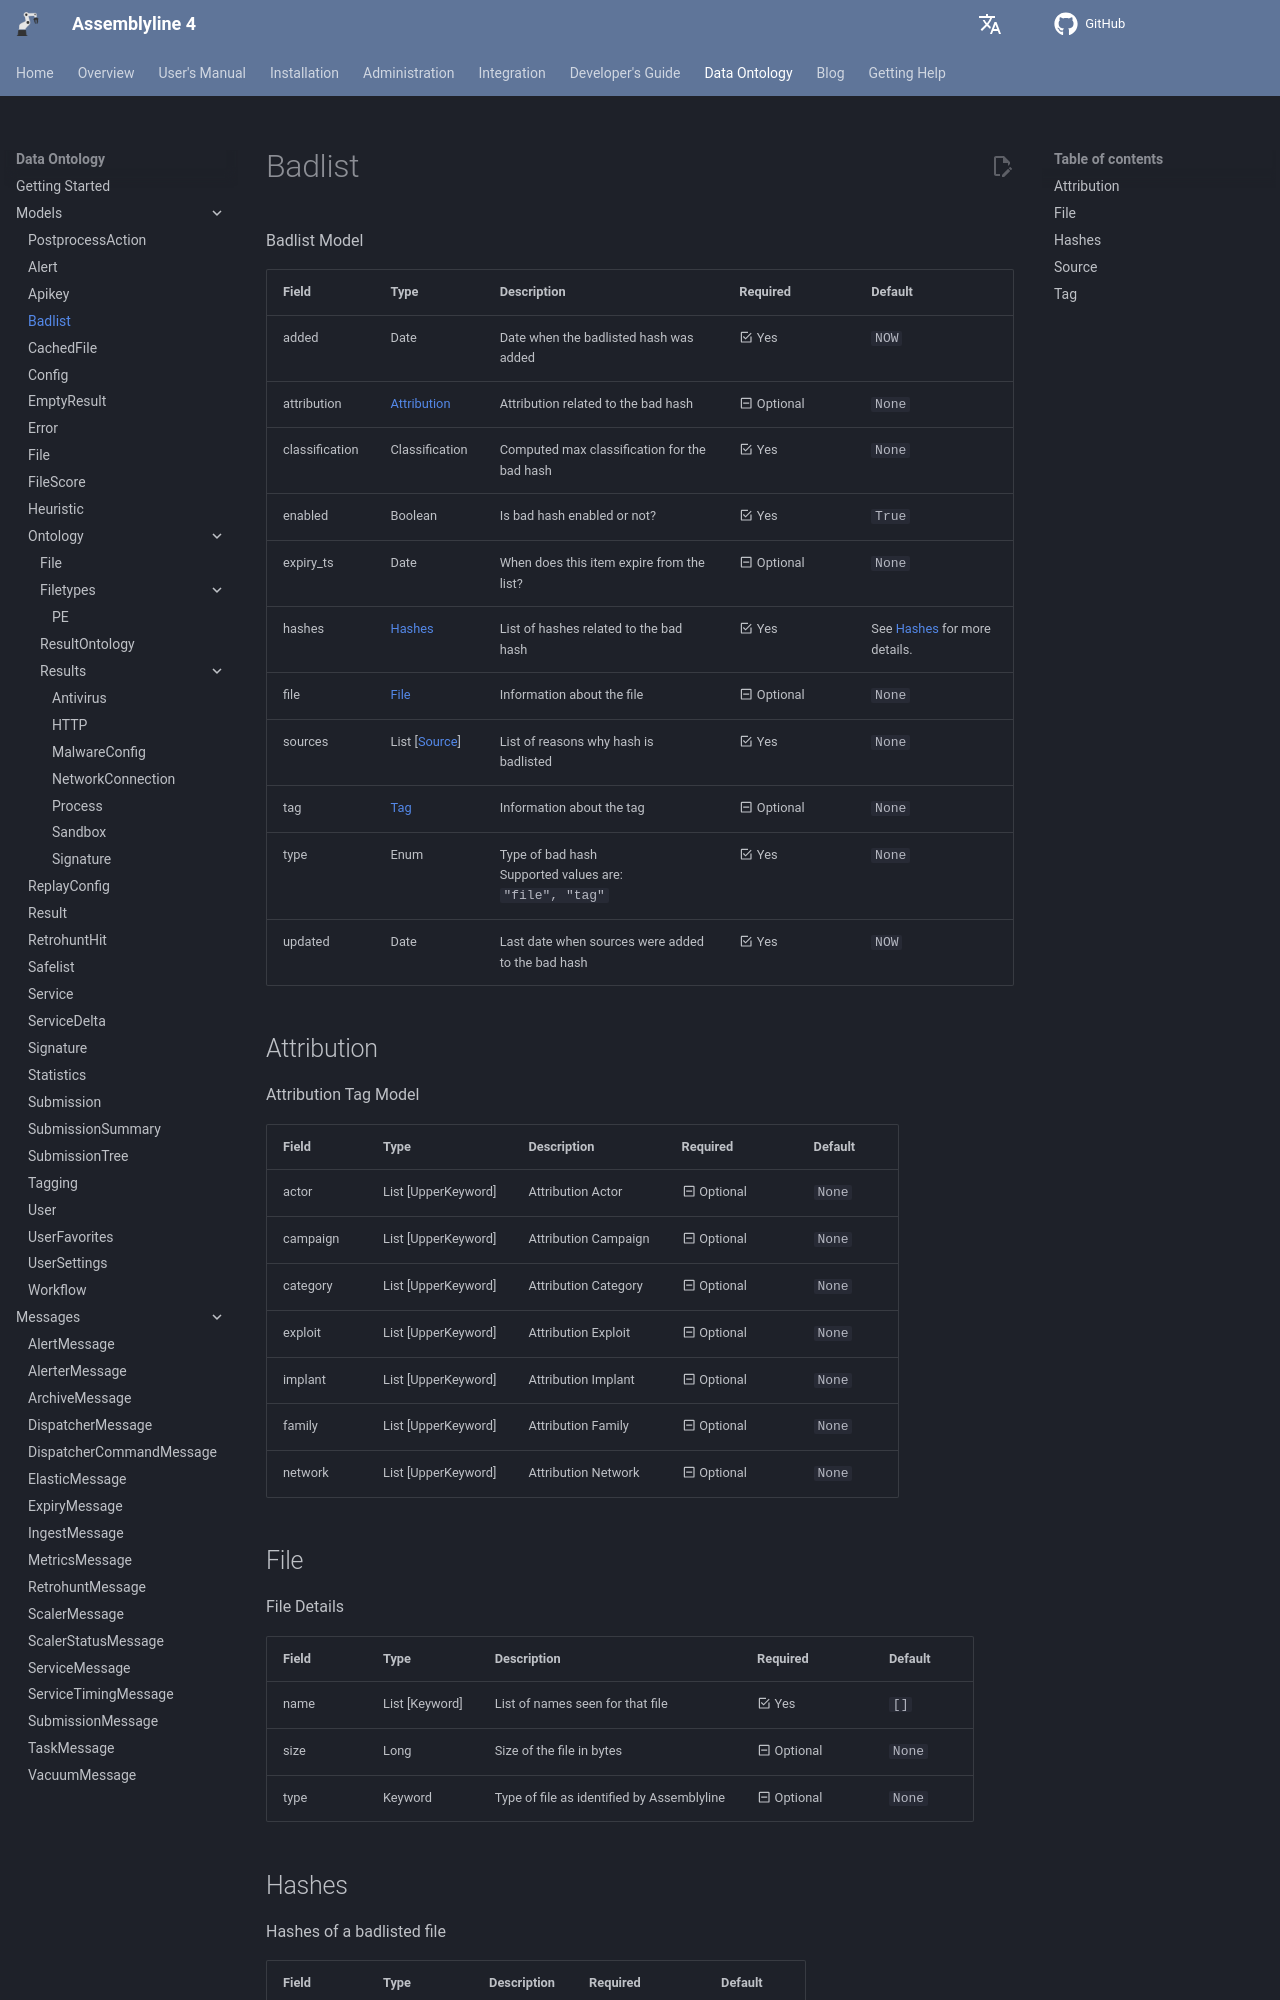

repository: CybercentreCanada/assemblyline4_docs · page: odm/models/badlist/index.html · generator: mkdocs

[comment]: # (AUTOGENERATED MARKDOWN CONTENT. UPDATES TO ODM DOCUMENTATION SHOULD BE DONE THROUGH ASSEMBLYLINE-BASE REPO!)
# Badlist
Badlist Model

| Field | Type | Description | Required | Default |
| :--- | :--- | :--- | :--- | :--- |
| added | Date | Date when the badlisted hash was added | <div style="width:100px">:material-checkbox-marked-outline: Yes</div> | `NOW` |
| attribution | [Attribution](/assemblyline4_docs/odm/models/badlist/#attribution) | Attribution related to the bad hash | <div style="width:100px">:material-minus-box-outline: Optional</div> | `None` |
| classification | Classification | Computed max classification for the bad hash | <div style="width:100px">:material-checkbox-marked-outline: Yes</div> | `None` |
| enabled | Boolean | Is bad hash enabled or not? | <div style="width:100px">:material-checkbox-marked-outline: Yes</div> | `True` |
| expiry_ts | Date | When does this item expire from the list? | <div style="width:100px">:material-minus-box-outline: Optional</div> | `None` |
| hashes | [Hashes](/assemblyline4_docs/odm/models/badlist/#hashes) | List of hashes related to the bad hash | <div style="width:100px">:material-checkbox-marked-outline: Yes</div> | See [Hashes](/assemblyline4_docs/odm/models/badlist/#hashes) for more details. |
| file | [File](/assemblyline4_docs/odm/models/badlist/#file) | Information about the file | <div style="width:100px">:material-minus-box-outline: Optional</div> | `None` |
| sources | List [[Source](/assemblyline4_docs/odm/models/badlist/#source)] | List of reasons why hash is badlisted | <div style="width:100px">:material-checkbox-marked-outline: Yes</div> | `None` |
| tag | [Tag](/assemblyline4_docs/odm/models/badlist/#tag) | Information about the tag | <div style="width:100px">:material-minus-box-outline: Optional</div> | `None` |
| type | Enum | Type of bad hash<br>Supported values are:<br>`"file", "tag"` | <div style="width:100px">:material-checkbox-marked-outline: Yes</div> | `None` |
| updated | Date | Last date when sources were added to the bad hash | <div style="width:100px">:material-checkbox-marked-outline: Yes</div> | `NOW` |


[comment]: # (AUTOGENERATED MARKDOWN CONTENT. UPDATES TO ODM DOCUMENTATION SHOULD BE DONE THROUGH ASSEMBLYLINE-BASE REPO!)
## Attribution
Attribution Tag Model

| Field | Type | Description | Required | Default |
| :--- | :--- | :--- | :--- | :--- |
| actor | List [UpperKeyword] | Attribution Actor | <div style="width:100px">:material-minus-box-outline: Optional</div> | `None` |
| campaign | List [UpperKeyword] | Attribution Campaign | <div style="width:100px">:material-minus-box-outline: Optional</div> | `None` |
| category | List [UpperKeyword] | Attribution Category | <div style="width:100px">:material-minus-box-outline: Optional</div> | `None` |
| exploit | List [UpperKeyword] | Attribution Exploit | <div style="width:100px">:material-minus-box-outline: Optional</div> | `None` |
| implant | List [UpperKeyword] | Attribution Implant | <div style="width:100px">:material-minus-box-outline: Optional</div> | `None` |
| family | List [UpperKeyword] | Attribution Family | <div style="width:100px">:material-minus-box-outline: Optional</div> | `None` |
| network | List [UpperKeyword] | Attribution Network | <div style="width:100px">:material-minus-box-outline: Optional</div> | `None` |


[comment]: # (AUTOGENERATED MARKDOWN CONTENT. UPDATES TO ODM DOCUMENTATION SHOULD BE DONE THROUGH ASSEMBLYLINE-BASE REPO!)
